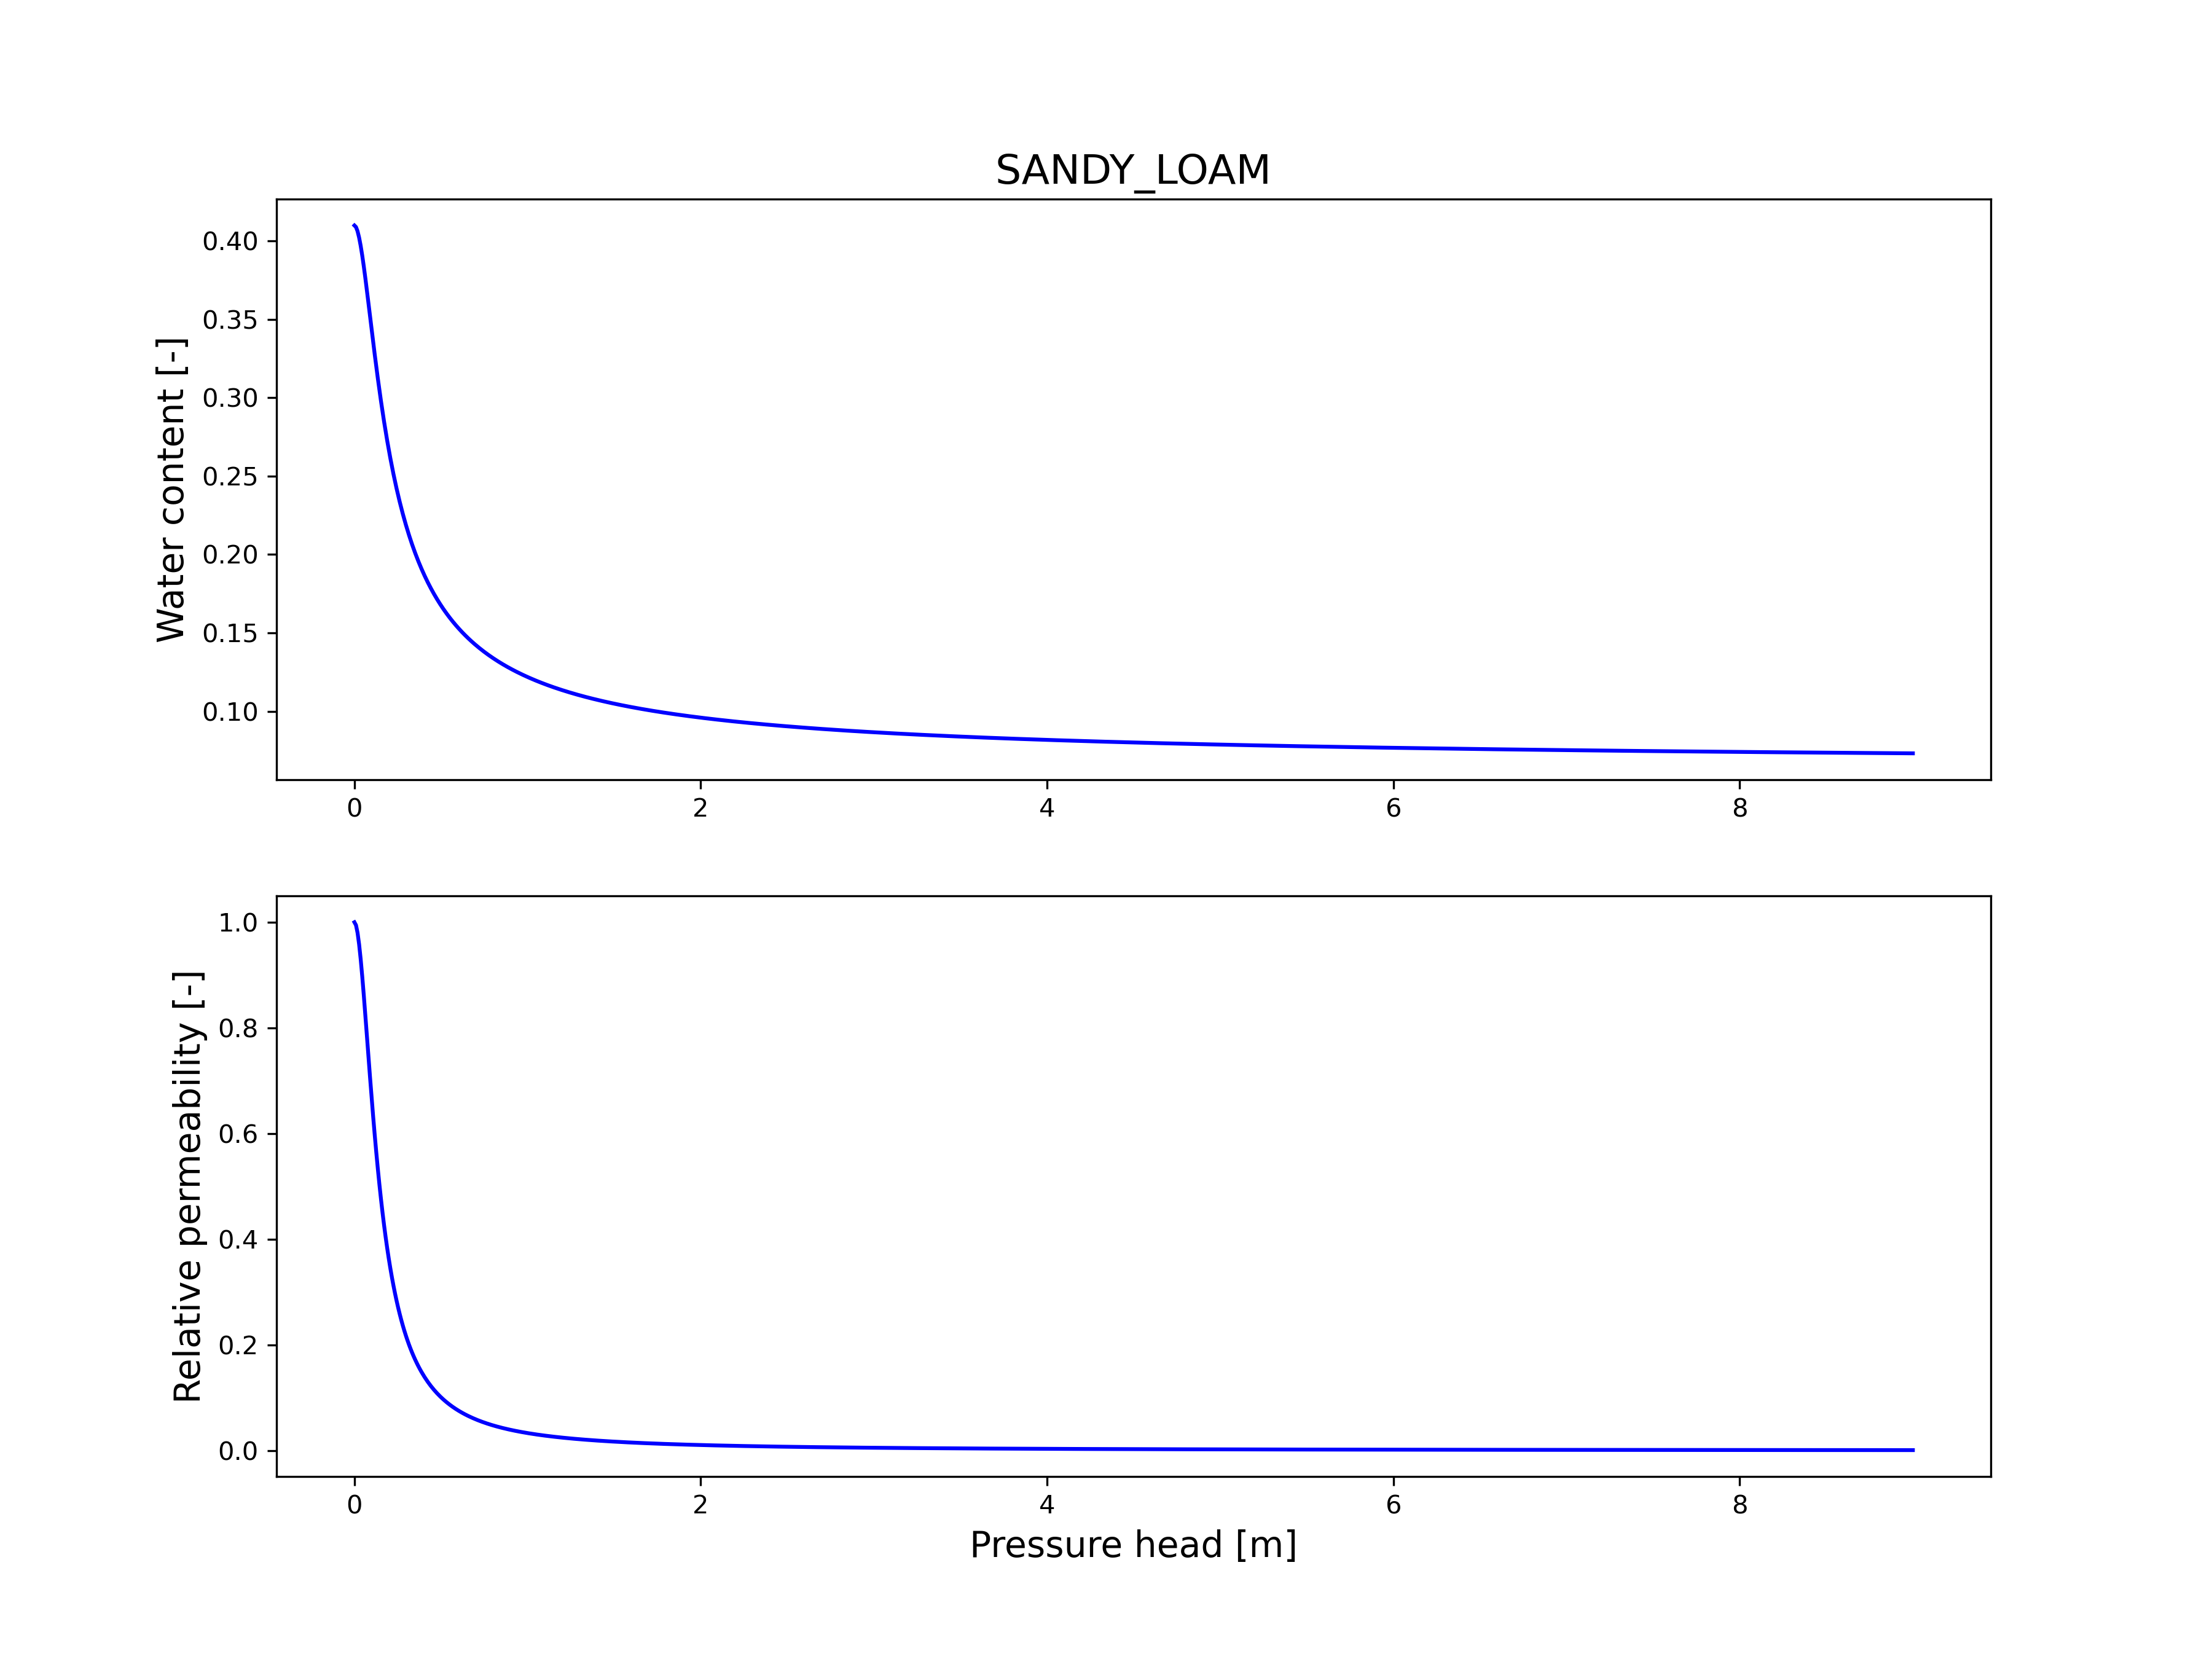

The data file committed next to this chart (first rows):
h[m], water_content[-], rel_perm[-]
0.000000, 0.41, 1
0.009009, 0.409, 0.9946
0.01802, 0.4064, 0.9802
0.02703, 0.4023, 0.9583
0.03604, 0.3971, 0.9305
0.04505, 0.3909, 0.8979
0.05405, 0.3839, 0.862
0.06306, 0.3764, 0.824
0.07207, 0.3685, 0.785
0.08108, 0.3604, 0.7457
0.09009, 0.3521, 0.7069
0.0991, 0.3439, 0.6691
0.1081, 0.3358, 0.6326
0.1171, 0.3278, 0.5978
0.1261, 0.32, 0.5647
0.1351, 0.3124, 0.5335
0.1441, 0.3051, 0.5041
0.1532, 0.2981, 0.4766
0.1622, 0.2913, 0.4508
0.1712, 0.2849, 0.4267
0.1802, 0.2787, 0.4043
0.1892, 0.2727, 0.3833
0.1982, 0.267, 0.3637
0.2072, 0.2616, 0.3455
0.2162, 0.2564, 0.3285
0.2252, 0.2515, 0.3126
0.2342, 0.2467, 0.2978
0.2432, 0.2422, 0.2839
0.2523, 0.2379, 0.271
0.2613, 0.2338, 0.2588
0.2703, 0.2298, 0.2475
0.2793, 0.226, 0.2369
0.2883, 0.2224, 0.2269
0.2973, 0.2189, 0.2175
0.3063, 0.2156, 0.2087
0.3153, 0.2124, 0.2004
0.3243, 0.2093, 0.1926
0.3333, 0.2064, 0.1852
0.3423, 0.2035, 0.1782
0.3514, 0.2008, 0.1717
0.3604, 0.1982, 0.1655
0.3694, 0.1957, 0.1596
0.3784, 0.1932, 0.154
0.3874, 0.1909, 0.1488
0.3964, 0.1886, 0.1438
0.4054, 0.1865, 0.139
0.4144, 0.1843, 0.1345
0.4234, 0.1823, 0.1302
0.4324, 0.1804, 0.1261
0.4414, 0.1785, 0.1222
0.4505, 0.1766, 0.1185
0.4595, 0.1748, 0.115
0.4685, 0.1731, 0.1116
0.4775, 0.1715, 0.1084
0.4865, 0.1698, 0.1053
0.4955, 0.1683, 0.1023
0.5045, 0.1668, 0.0995
0.5135, 0.1653, 0.09679
0.5225, 0.1639, 0.0942
0.5315, 0.1625, 0.09171
... 940 more rows
